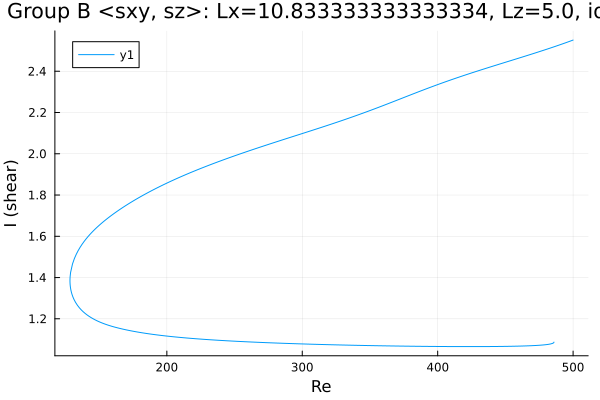

The data file committed next to this chart (first rows):
Re, shear
485.9, 1.087
485.9, 1.087
485.9, 1.087
485.9, 1.087
485.9, 1.087
485.9, 1.087
485.9, 1.087
485.9, 1.087
485.9, 1.087
485.8, 1.086
485.7, 1.084
485.4, 1.083
484.7, 1.081
483.3, 1.078
481.9, 1.076
480.5, 1.075
479.1, 1.074
477.6, 1.073
476.7, 1.072
475.3, 1.072
473.8, 1.071
472.4, 1.071
471, 1.07
469.6, 1.07
468.2, 1.069
466.8, 1.069
465.4, 1.069
463.9, 1.068
462.5, 1.068
461.1, 1.068
459.7, 1.068
458.3, 1.067
456.9, 1.067
455.5, 1.067
454, 1.067
452.6, 1.067
451.2, 1.066
449.8, 1.066
448.4, 1.066
447, 1.066
445.6, 1.066
444.1, 1.066
442.7, 1.066
441.3, 1.066
439.9, 1.066
438.5, 1.066
437.1, 1.065
435.7, 1.065
434.2, 1.065
432.8, 1.065
431.4, 1.065
430, 1.065
428.6, 1.065
427.2, 1.065
425.8, 1.065
424.3, 1.065
422.9, 1.065
421.5, 1.065
420.1, 1.065
418.7, 1.065
... 534 more rows
